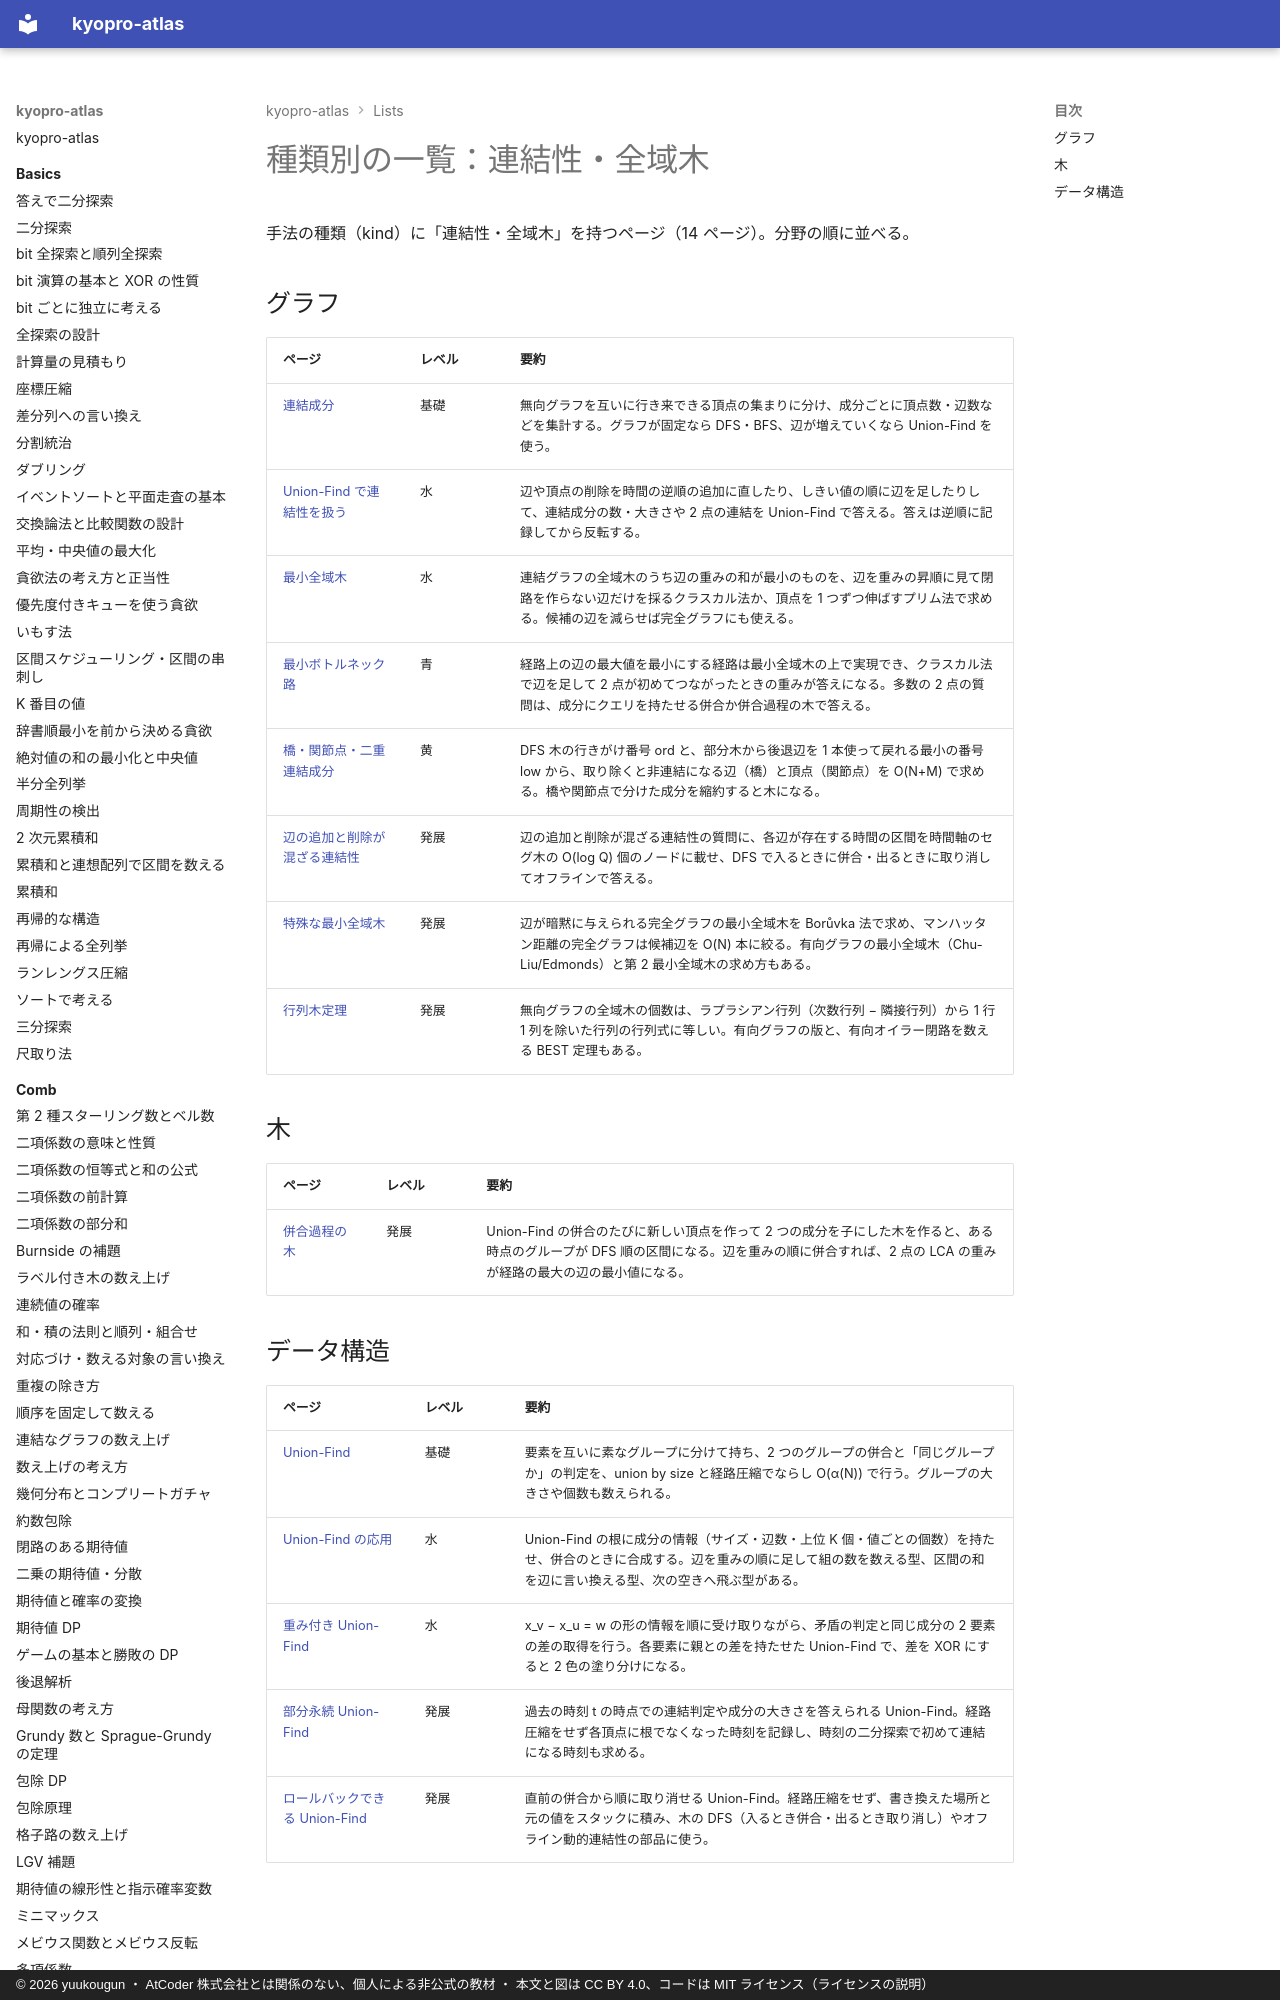

repository: yuukougun/kyopro-atlas · page: lists/kind-connectivity/index.html · generator: mkdocs · copyright: © 2026 yuukougun ・ AtCoder 株式会社とは関係のない、個人による非公式の教材 ・ 本文と図は CC BY 4.0、コードは MIT ライセンス（ライセンスの説明）

---
title: 種類別の一覧：連結性・全域木
type: generated
---

<!-- tools/gen_site.py が生成する。手で直さない -->

# 種類別の一覧：連結性・全域木

手法の種類（kind）に「連結性・全域木」を持つページ（14 ページ）。分野の順に並べる。

## グラフ

| ページ | レベル | 要約 |
| --- | --- | --- |
| [連結成分](../graph/connected-components.md) | 基礎 | 無向グラフを互いに行き来できる頂点の集まりに分け、成分ごとに頂点数・辺数などを集計する。グラフが固定なら DFS・BFS、辺が増えていくなら Union-Find を使う。 |
| [Union-Find で連結性を扱う](../graph/union-find-connectivity.md) | 水 | 辺や頂点の削除を時間の逆順の追加に直したり、しきい値の順に辺を足したりし
